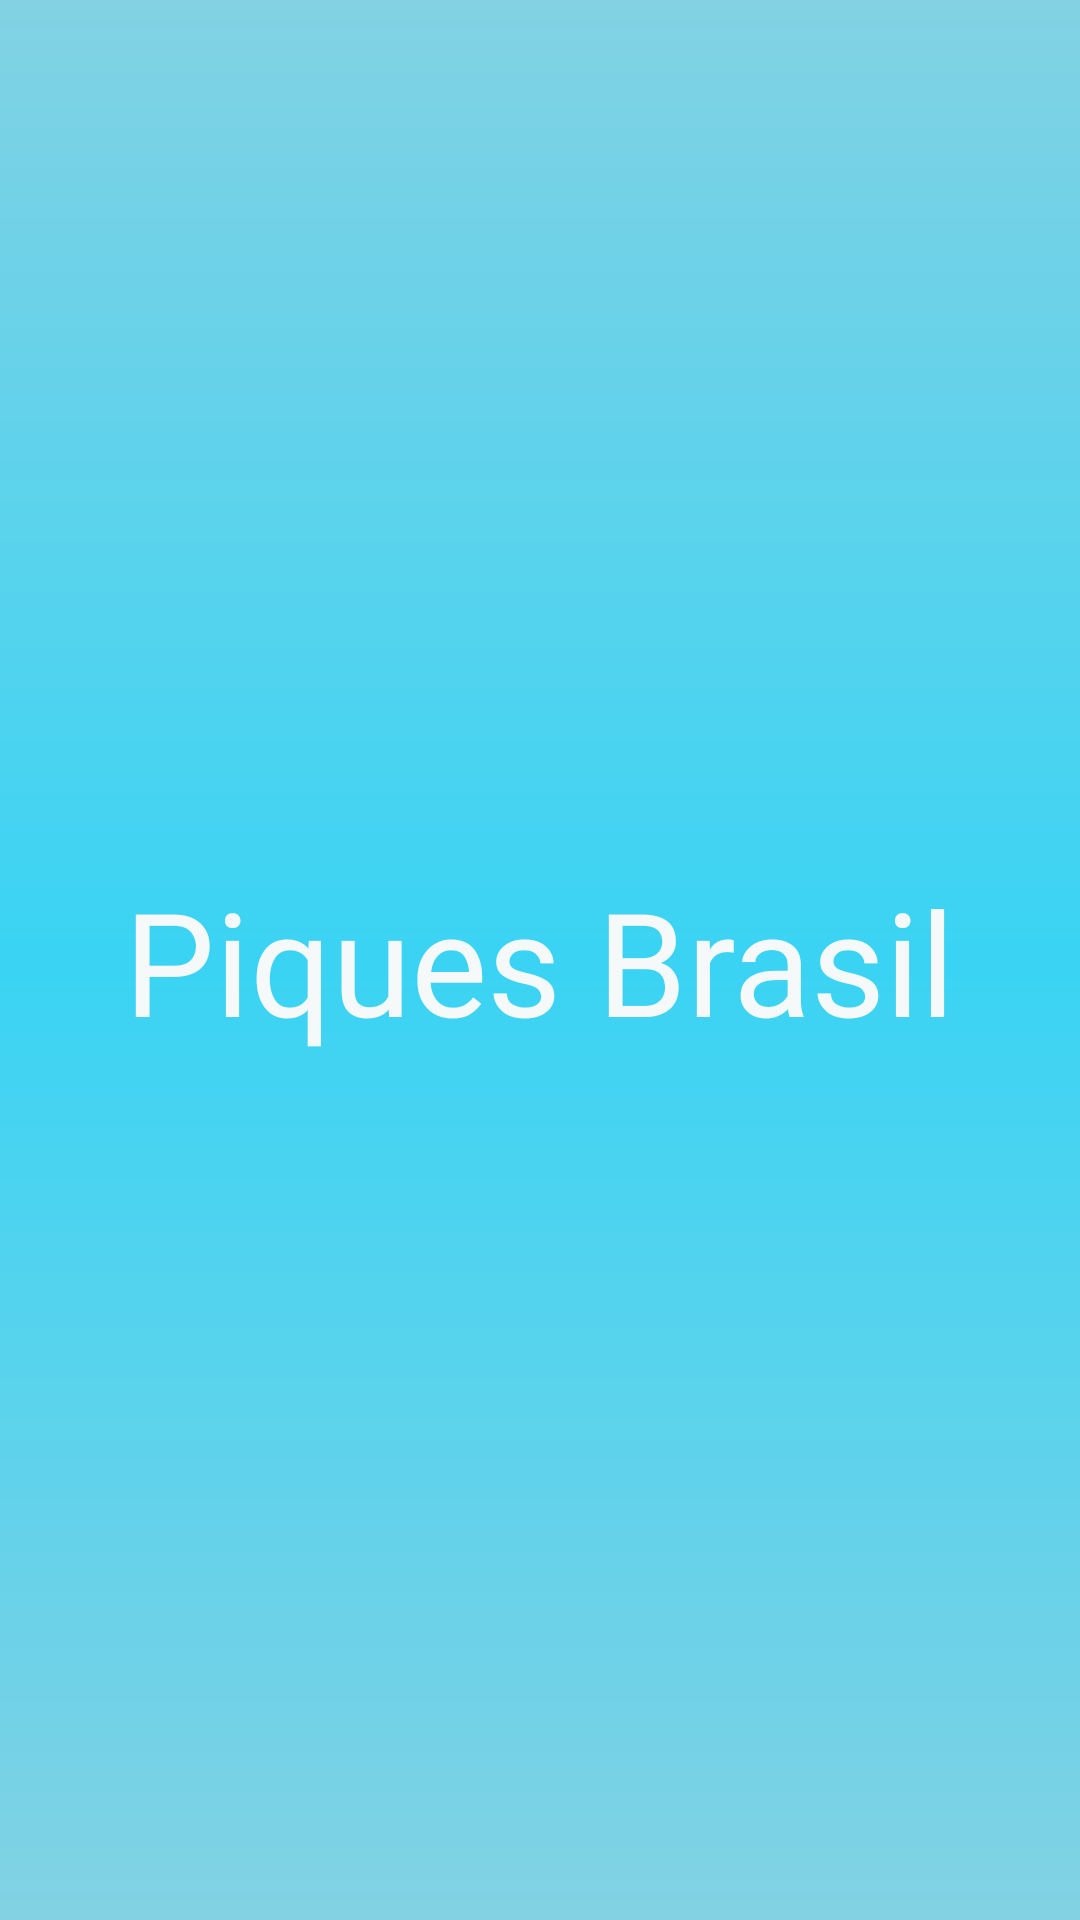

Produce the Android XML layout that renders to this screen, including the resource entries it uses.
<!-- AndroidManifest.xml: application theme Theme.Prova -->
<!-- res/layout/activity_splash_screen.xml -->
<?xml version="1.0" encoding="utf-8"?>
<androidx.constraintlayout.widget.ConstraintLayout xmlns:android="http://schemas.android.com/apk/res/android"
    xmlns:app="http://schemas.android.com/apk/res-auto"
    xmlns:tools="http://schemas.android.com/tools"
    android:layout_width="match_parent"
    android:layout_height="match_parent"
    android:background="@drawable/background_gradient"
    tools:context=".activities.SplashScreenActivity">

    <TextView
        android:id="@+id/textView2"
        android:layout_width="wrap_content"
        android:layout_height="wrap_content"
        android:fontFamily="@font/roboto_thin"
        android:text="Piques Brasil"
        android:textColor="#fafafafa"
        android:textSize="48sp"
        app:layout_constraintBottom_toBottomOf="parent"
        app:layout_constraintEnd_toEndOf="parent"
        app:layout_constraintStart_toStartOf="parent"
        app:layout_constraintTop_toTopOf="parent" />
</androidx.constraintlayout.widget.ConstraintLayout>
<!-- resources referenced by this layout -->
<resources>
  <!-- drawable background_gradient (drawable) -->
  <?xml version="1.0" encoding="utf-8"?>
      <shape
      xmlns:android="http://schemas.android.com/apk/res/android"
      android:shape="rectangle">
      >
  
          <gradient
              android:startColor="#82d2e3"
              android:centerColor="#3ad3f4"
              android:endColor="#82d2e3"
              android:angle="90" />
      </shape>
  <style name="Theme.Prova" parent="Theme.MaterialComponents.DayNight.DarkActionBar">
          
          <item name="colorPrimary">@color/purple_500</item>
          <item name="colorPrimaryVariant">@color/purple_700</item>
          <item name="colorOnPrimary">@color/white</item>
          
          <item name="colorSecondary">@color/teal_200</item>
          <item name="colorSecondaryVariant">@color/teal_700</item>
          <item name="colorOnSecondary">@color/black</item>
          
          <item name="android:statusBarColor">#82d2e3</item>
          <item name="windowNoTitle">true</item>
          
      </style>
  <!-- not gathered from this repository: default colours our renderer supplied (Android Studio template values) -->
  <color name="purple_500">#FF6200EE</color>
  <color name="purple_700">#FF3700B3</color>
  <color name="teal_200">#FF03DAC5</color>
  <color name="teal_700">#FF018786</color>
  <color name="black">#FF000000</color>
  <color name="white">#FFFFFFFF</color>
</resources>
